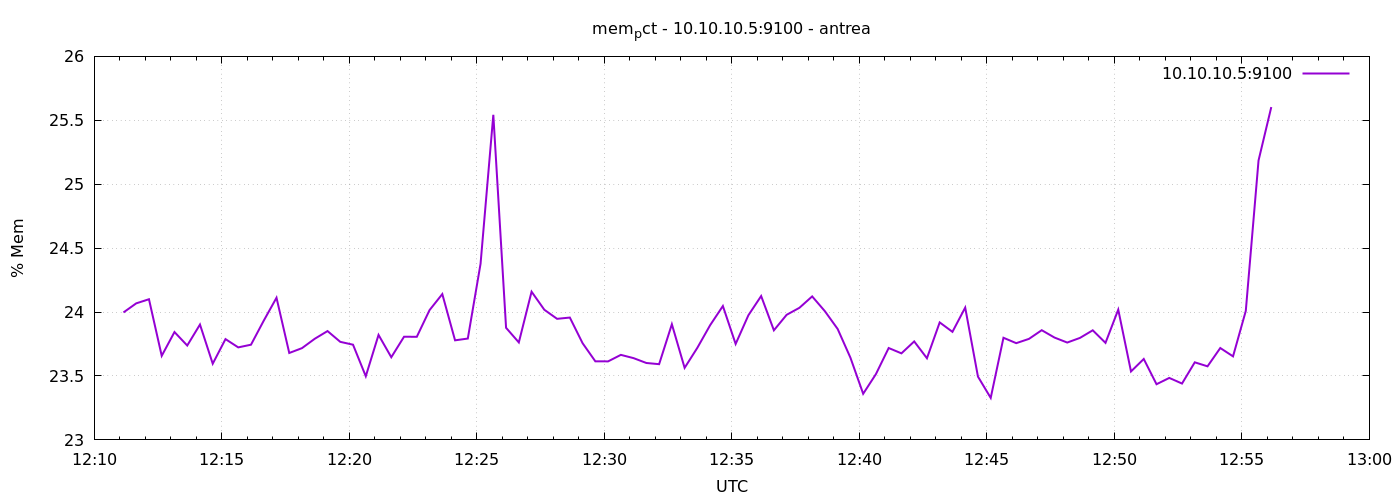

The file beside this chart, header and first rows:
1777119069	23.997027416595596
1777119099	24.07
1777119129	24.1
1777119159	23.66
1777119189	23.84
1777119219	23.74
1777119249	23.9
1777119279	23.6
1777119309	23.79
1777119339	23.72
1777119369	23.74
1777119399	23.93
1777119429	24.11
1777119459	23.68
1777119489	23.72
1777119519	23.79
1777119549	23.85
1777119579	23.77
1777119609	23.74
1777119639	23.5
1777119669	23.82
1777119699	23.65
1777119729	23.81
1777119759	23.81
1777119789	24.02
1777119819	24.14
1777119849	23.78
1777119879	23.79
1777119909	24.38
1777119939	25.54
1777119969	23.88
1777119999	23.76
1777120029	24.16
1777120059	24.02
1777120089	23.95
1777120119	23.96
1777120149	23.76
1777120179	23.61
1777120209	23.61
1777120239	23.67
1777120269	23.64
1777120299	23.6
1777120329	23.59
1777120359	23.9
1777120389	23.56
1777120419	23.72
1777120449	23.9
1777120479	24.05
1777120509	23.75
1777120539	23.98
1777120569	24.13
1777120599	23.86
1777120629	23.98
1777120659	24.03
1777120689	24.12
1777120719	24.01
1777120749	23.87
1777120779	23.64
1777120809	23.36
1777120839	23.51
1777120869	23.72
... 30 more rows
